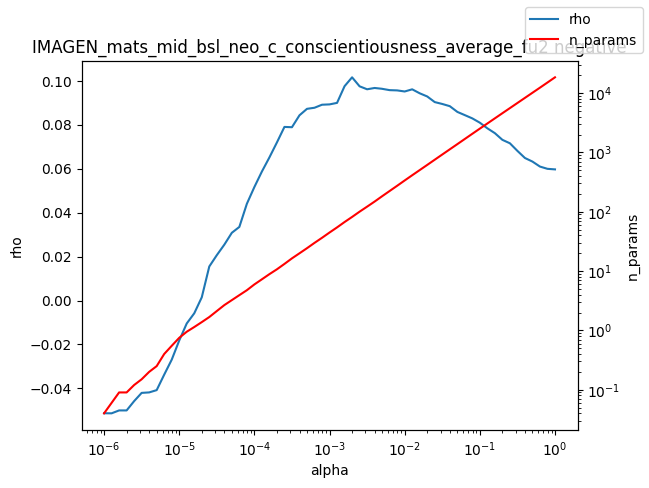

The table this chart was drawn from, first rows:
alpha, rho, n_params
1e-06, -0.05132, 0.04
1.2589254117941661e-06, -0.05135, 0.06
1.584893192461111e-06, -0.05003, 0.09
1.9952623149688787e-06, -0.05003, 0.09
2.511886431509577e-06, -0.04579, 0.12
3.162277660168379e-06, -0.04204, 0.15
3.981071705534969e-06, -0.04183, 0.2
5.011872336272715e-06, -0.04078, 0.25
6.30957344480193e-06, -0.03375, 0.4
7.943282347242805e-06, -0.02694, 0.55
1e-05, -0.0182, 0.75
1.2589254117941661e-05, -0.01044, 0.95
1.5848931924611107e-05, -0.005813, 1.14
1.9952623149688786e-05, 0.001468, 1.38
2.511886431509577e-05, 0.0155, 1.68
3.1622776601683795e-05, 0.02065, 2.12
3.9810717055349695e-05, 0.02543, 2.67
5.011872336272725e-05, 0.03084, 3.24
6.309573444801929e-05, 0.03351, 3.93
7.943282347242806e-05, 0.04404, 4.76
0.0001, 0.05168, 5.96
0.0001259, 0.05872, 7.27
0.0001585, 0.06516, 8.88
0.0001995, 0.07197, 10.72
0.0002512, 0.07903, 13.21
0.0003162, 0.07891, 16.39
0.0003981, 0.08432, 19.95
0.0005012, 0.08727, 24.32
0.000631, 0.08777, 29.9
0.0007943, 0.08914, 36.42
0.001, 0.08929, 44.7
0.001259, 0.08998, 54.53
0.001585, 0.09758, 67.16
0.001995, 0.1016, 81.82
0.002512, 0.09752, 100.4
0.003162, 0.09618, 122
0.003981, 0.09677, 148.7
0.005, 0.0964, 182.6
0.005012, 0.09638, 183
0.00631, 0.09578, 224.2
0.007943, 0.09566, 274.5
0.01, 0.09517, 337.2
0.01259, 0.09616, 413.0
0.01585, 0.09435, 504.8
0.01995, 0.0929, 616.8
0.02512, 0.09034, 754.8
0.03162, 0.08949, 923.4
0.03981, 0.08849, 1129
0.05, 0.08593, 1377
0.05012, 0.08588, 1380
0.0631, 0.08441, 1688
0.07943, 0.08292, 2065
0.1, 0.08096, 2523
0.1259, 0.07841, 3079
0.1585, 0.0762, 3760
0.1995, 0.07316, 4589
0.2512, 0.07159, 5595
0.3162, 0.06813, 6825
0.3981, 0.0649, 8323
0.5012, 0.06326, 10152
... 3 more rows
